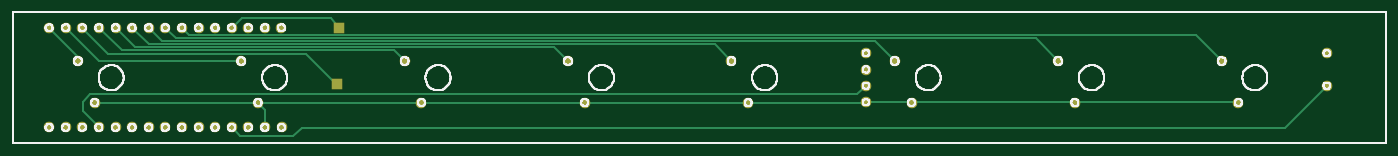
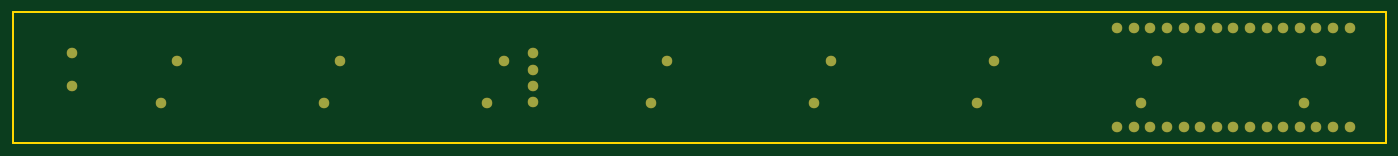
Circuit board: 10 layer files. Board 210.0 x 20.0 mm.
- drill: Drill_NPTH_Through.DRL (382 bytes)
- drill: Drill_PTH_Through.DRL (1192 bytes)
- drill: Drill_PTH_Through_Via.DRL (228 bytes)
- outline: Gerber_BoardOutlineLayer.GKO (515 bytes)
- bottom_copper: Gerber_BottomLayer.GBL (1724 bytes)
- bottom_mask: Gerber_BottomSolderMaskLayer.GBS (1734 bytes)
- top_copper: Gerber_TopLayer.GTL (3382 bytes)
- paste: Gerber_TopPasteMaskLayer.GTP (473 bytes)
- top_silk: Gerber_TopSilkscreenLayer.GTO (122229 bytes)
- top_mask: Gerber_TopSolderMaskLayer.GTS (1948 bytes)

=== drill: Drill_NPTH_Through.DRL ===
M48
INCH,LZ
;FILE_FORMAT=2:4
;TYPE=NON_PLATED
;Layer: NPTH_Through
;EasyEDA v6.5.60, 2026-10-25 20:23:28
;c7359df4c5d14c8091c3c6fffe5590d5,3e22ebd306a345d0af3d6f345b98689f,10
;Gerber Generator version 0.2
;Holesize 1 = 0.1520 inch
T01C0.1520
%
G05
G90
T01
X031569Y004451
X021730Y004450
X011890Y004450
X-007790Y004450
X-017630Y004460
X041420Y004450
X051260Y004450
X002050Y004450
M30

=== drill: Drill_PTH_Through.DRL ===
M48
INCH,LZ
;FILE_FORMAT=2:4
;TYPE=PLATED
;Layer: PTH_Through
;EasyEDA v6.5.60, 2026-10-25 20:23:28
;c7359df4c5d14c8091c3c6fffe5590d5,3e22ebd306a345d0af3d6f345b98689f,10
;Gerber Generator version 0.2
;Holesize 1 = 0.0360 inch
T01C0.0360
;Holesize 2 = 0.0390 inch
T02C0.0390
;Holesize 3 = 0.0430 inch
T03C0.0430
;Holesize 4 = 0.0470 inch
T04C0.0470
%
G05
G90
T01
X055590Y005930
X027840Y005920
T02
X055590Y003960
X027840Y002970
X027840Y003960
X027840Y004940
X-007380Y007450
X-008370Y007450
X-009370Y007450
X-010370Y007450
X-011370Y007450
X-012370Y007450
X-013370Y007450
X-014370Y007450
X-015370Y007450
X-016370Y007450
X-017370Y007460
X-018370Y007450
X-019370Y007450
X-021370Y007450
X-020370Y007450
X-021380Y001450
X-020380Y001450
X-019370Y001460
X-018370Y001450
X-017370Y001450
X-016370Y001450
X-015380Y001450
X-014370Y001450
X-013370Y001450
X-012370Y001450
X-011370Y001450
X-010370Y001450
X-009370Y001450
X-008370Y001450
X-007370Y001450
T03
X-018630Y002950
X-008790Y002950
X001050Y002950
X010900Y002950
X020740Y002950
X030580Y002950
X040420Y002950
X050260Y002950
T04
X-019640Y005450
X-009790Y005450
X000050Y005450
X009890Y005450
X019730Y005450
X029580Y005450
X039420Y005450
X049260Y005450
M30

=== drill: Drill_PTH_Through_Via.DRL ===
M48
INCH,LZ
;FILE_FORMAT=2:4
;TYPE=PLATED
;Layer: PTH_Through_Via
;EasyEDA v6.5.60, 2026-10-25 20:23:28
;c7359df4c5d14c8091c3c6fffe5590d5,3e22ebd306a345d0af3d6f345b98689f,10
;Gerber Generator version 0.2
T01C0.001
%
G05
G90
M30

=== outline: Gerber_BoardOutlineLayer.GKO ===
G04 Layer: BoardOutlineLayer*
G04 EasyEDA v6.5.60, 2026-10-25 20:23:28*
G04 c7359df4c5d14c8091c3c6fffe5590d5,3e22ebd306a345d0af3d6f345b98689f,10*
G04 Gerber Generator version 0.2*
G04 Scale: 100 percent, Rotated: No, Reflected: No *
G04 Dimensions in inches *
G04 leading zeros omitted , absolute positions ,3 integer and 6 decimal *
%FSLAX36Y36*%
%MOIN*%

%ADD10C,0.0100*%
%ADD11C,0.0175*%
D10*
X-2353998Y838998D02*
G01*
X5913999Y838998D01*
X5913999Y51999D01*
X-2353998Y51999D01*
X-2353998Y838998D01*

%LPD*%
M02*

=== bottom_copper: Gerber_BottomLayer.GBL ===
G04 Layer: BottomLayer*
G04 EasyEDA v6.5.60, 2026-10-25 20:23:28*
G04 c7359df4c5d14c8091c3c6fffe5590d5,3e22ebd306a345d0af3d6f345b98689f,10*
G04 Gerber Generator version 0.2*
G04 Scale: 100 percent, Rotated: No, Reflected: No *
G04 Dimensions in inches *
G04 leading zeros omitted , absolute positions ,3 integer and 6 decimal *
%FSLAX36Y36*%
%MOIN*%

%ADD10C,0.0600*%
%ADD11C,0.0112*%

%LPD*%
D10*
G01*
X-1964000Y545000D03*
G01*
X-1863000Y295000D03*
G01*
X-879000Y295000D03*
G01*
X-979000Y545000D03*
G01*
X5000Y545000D03*
G01*
X105000Y295000D03*
G01*
X1090000Y295000D03*
G01*
X988999Y545000D03*
G01*
X1973000Y545000D03*
G01*
X2073999Y295000D03*
G01*
X3058000Y295000D03*
G01*
X2958000Y545000D03*
G01*
X3941999Y545000D03*
G01*
X4041999Y295000D03*
G01*
X5026000Y295000D03*
G01*
X4926000Y545000D03*
G01*
X5558999Y395999D03*
G01*
X5558999Y593000D03*
G01*
X2783999Y296999D03*
G01*
X2783999Y395999D03*
G01*
X2783999Y494000D03*
G01*
X2783999Y591999D03*
G01*
X-738000Y745000D03*
G01*
X-836999Y745000D03*
G01*
X-936999Y745000D03*
G01*
X-1036999Y745000D03*
G01*
X-1136999Y745000D03*
G01*
X-1236999Y745000D03*
G01*
X-1336999Y745000D03*
G01*
X-1436999Y745000D03*
G01*
X-1536999Y745000D03*
G01*
X-1636999Y745000D03*
G01*
X-1736999Y745999D03*
G01*
X-1836999Y745000D03*
G01*
X-1936999Y745000D03*
G01*
X-2136999Y745000D03*
G01*
X-2036999Y745000D03*
G01*
X-2138000Y145000D03*
G01*
X-2038000Y145000D03*
G01*
X-1936999Y145999D03*
G01*
X-1836999Y145000D03*
G01*
X-1736999Y145000D03*
G01*
X-1636999Y145000D03*
G01*
X-1538000Y145000D03*
G01*
X-1436999Y145000D03*
G01*
X-1336999Y145000D03*
G01*
X-1236999Y145000D03*
G01*
X-1136999Y145000D03*
G01*
X-1036999Y145000D03*
G01*
X-936999Y145000D03*
G01*
X-836999Y145000D03*
G01*
X-736999Y145000D03*
M02*

=== bottom_mask: Gerber_BottomSolderMaskLayer.GBS ===
G04 Layer: BottomSolderMaskLayer*
G04 EasyEDA v6.5.60, 2026-10-25 20:23:28*
G04 c7359df4c5d14c8091c3c6fffe5590d5,3e22ebd306a345d0af3d6f345b98689f,10*
G04 Gerber Generator version 0.2*
G04 Scale: 100 percent, Rotated: No, Reflected: No *
G04 Dimensions in inches *
G04 leading zeros omitted , absolute positions ,3 integer and 6 decimal *
%FSLAX36Y36*%
%MOIN*%

%ADD10C,0.0640*%
%ADD11C,0.0128*%

%LPD*%
D10*
G01*
X-1964000Y545000D03*
G01*
X-1863000Y295000D03*
G01*
X-879000Y295000D03*
G01*
X-979000Y545000D03*
G01*
X5000Y545000D03*
G01*
X105000Y295000D03*
G01*
X1090000Y295000D03*
G01*
X988999Y545000D03*
G01*
X1973000Y545000D03*
G01*
X2073999Y295000D03*
G01*
X3058000Y295000D03*
G01*
X2958000Y545000D03*
G01*
X3941999Y545000D03*
G01*
X4041999Y295000D03*
G01*
X5026000Y295000D03*
G01*
X4926000Y545000D03*
G01*
X5558999Y395999D03*
G01*
X5558999Y593000D03*
G01*
X2783999Y296999D03*
G01*
X2783999Y395999D03*
G01*
X2783999Y494000D03*
G01*
X2783999Y591999D03*
G01*
X-738000Y745000D03*
G01*
X-836999Y745000D03*
G01*
X-936999Y745000D03*
G01*
X-1036999Y745000D03*
G01*
X-1136999Y745000D03*
G01*
X-1236999Y745000D03*
G01*
X-1336999Y745000D03*
G01*
X-1436999Y745000D03*
G01*
X-1536999Y745000D03*
G01*
X-1636999Y745000D03*
G01*
X-1736999Y745999D03*
G01*
X-1836999Y745000D03*
G01*
X-1936999Y745000D03*
G01*
X-2136999Y745000D03*
G01*
X-2036999Y745000D03*
G01*
X-2138000Y145000D03*
G01*
X-2038000Y145000D03*
G01*
X-1936999Y145999D03*
G01*
X-1836999Y145000D03*
G01*
X-1736999Y145000D03*
G01*
X-1636999Y145000D03*
G01*
X-1538000Y145000D03*
G01*
X-1436999Y145000D03*
G01*
X-1336999Y145000D03*
G01*
X-1236999Y145000D03*
G01*
X-1136999Y145000D03*
G01*
X-1036999Y145000D03*
G01*
X-936999Y145000D03*
G01*
X-836999Y145000D03*
G01*
X-736999Y145000D03*
M02*

=== top_copper: Gerber_TopLayer.GTL ===
G04 Layer: TopLayer*
G04 EasyEDA v6.5.60, 2026-10-25 20:23:28*
G04 c7359df4c5d14c8091c3c6fffe5590d5,3e22ebd306a345d0af3d6f345b98689f,10*
G04 Gerber Generator version 0.2*
G04 Scale: 100 percent, Rotated: No, Reflected: No *
G04 Dimensions in inches *
G04 leading zeros omitted , absolute positions ,3 integer and 6 decimal *
%FSLAX36Y36*%
%MOIN*%

%ADD10C,0.0100*%
%ADD11R,0.0600X0.0600*%
%ADD12C,0.0600*%
%ADD13C,0.0152*%

%LPD*%
D10*
X-1036999Y145000D02*
G01*
X-984600Y93000D01*
X-665000Y93000D01*
X-615999Y141999D01*
X5305000Y141999D01*
X5558999Y395999D01*
X-1836999Y145000D02*
G01*
X-1935999Y244000D01*
X-1935999Y300999D01*
X-1893000Y344000D01*
X2731999Y344000D01*
X2783999Y395999D01*
X-836999Y145000D02*
G01*
X-836999Y253000D01*
X-879000Y295000D01*
X2783999Y296999D02*
G01*
X5023999Y296999D01*
X5026000Y295000D01*
X-1863000Y295000D02*
G01*
X2781999Y295000D01*
X2783999Y296999D01*
X-1036999Y145000D02*
G01*
X-1029000Y145000D01*
X105000Y295000D02*
G01*
X103299Y295000D01*
X4042002Y295000D02*
G01*
X4040897Y295000D01*
X2073999Y295000D02*
G01*
X2073999Y292600D01*
X-1964000Y545000D02*
G01*
X-1964000Y571999D01*
X-2136999Y745000D01*
X-2036999Y745000D02*
G01*
X-2035000Y745000D01*
X-1835999Y545999D01*
X-980000Y545999D01*
X-979000Y545000D01*
X-1936999Y745000D02*
G01*
X-1781999Y590000D01*
X-590999Y590000D01*
X-408000Y406999D01*
X-400000Y406999D01*
X-1836999Y745000D02*
G01*
X-1700999Y609000D01*
X-59000Y609000D01*
X5000Y545000D01*
X-1736999Y745999D02*
G01*
X-1619000Y628000D01*
X906000Y628000D01*
X988999Y545000D01*
X-1636999Y745000D02*
G01*
X-1538000Y645999D01*
X1871999Y645999D01*
X1973000Y545000D01*
X-1536999Y745000D02*
G01*
X-1455000Y664000D01*
X2838999Y664000D01*
X2958000Y545000D01*
X-1436999Y745000D02*
G01*
X-1373000Y681999D01*
X3805000Y681999D01*
X3941999Y545000D01*
X-1336999Y745000D02*
G01*
X-1336999Y744000D01*
X-1291999Y699000D01*
X4771999Y699000D01*
X4926000Y545000D01*
X-976999Y805000D02*
G01*
X-1036999Y745000D01*
X-391999Y746999D02*
G01*
X-440000Y805000D01*
X-976999Y805000D01*
D11*
G01*
X-400000Y406999D03*
G01*
X-391999Y746999D03*
D12*
G01*
X-1964000Y545000D03*
G01*
X-1863000Y295000D03*
G01*
X-879000Y295000D03*
G01*
X-979000Y545000D03*
G01*
X5000Y545000D03*
G01*
X105000Y295000D03*
G01*
X1090000Y295000D03*
G01*
X988999Y545000D03*
G01*
X1973000Y545000D03*
G01*
X2073999Y295000D03*
G01*
X3058000Y295000D03*
G01*
X2958000Y545000D03*
G01*
X3941999Y545000D03*
G01*
X4041999Y295000D03*
G01*
X5026000Y295000D03*
G01*
X4926000Y545000D03*
G01*
X5558999Y395999D03*
G01*
X5558999Y593000D03*
G01*
X2783999Y296999D03*
G01*
X2783999Y395999D03*
G01*
X2783999Y494000D03*
G01*
X2783999Y591999D03*
G01*
X-738000Y745000D03*
G01*
X-836999Y745000D03*
G01*
X-936999Y745000D03*
G01*
X-1036999Y745000D03*
G01*
X-1136999Y745000D03*
G01*
X-1236999Y745000D03*
G01*
X-1336999Y745000D03*
G01*
X-1436999Y745000D03*
G01*
X-1536999Y745000D03*
G01*
X-1636999Y745000D03*
G01*
X-1736999Y745999D03*
G01*
X-1836999Y745000D03*
G01*
X-1936999Y745000D03*
G01*
X-2136999Y745000D03*
G01*
X-2036999Y745000D03*
G01*
X-2138000Y145000D03*
G01*
X-2038000Y145000D03*
G01*
X-1936999Y145999D03*
G01*
X-1836999Y145000D03*
G01*
X-1736999Y145000D03*
G01*
X-1636999Y145000D03*
G01*
X-1538000Y145000D03*
G01*
X-1436999Y145000D03*
G01*
X-1336999Y145000D03*
G01*
X-1236999Y145000D03*
G01*
X-1136999Y145000D03*
G01*
X-1036999Y145000D03*
G01*
X-936999Y145000D03*
G01*
X-836999Y145000D03*
G01*
X-736999Y145000D03*
M02*

=== paste: Gerber_TopPasteMaskLayer.GTP ===
G04 Layer: TopPasteMaskLayer*
G04 EasyEDA v6.5.60, 2026-10-25 20:23:28*
G04 c7359df4c5d14c8091c3c6fffe5590d5,3e22ebd306a345d0af3d6f345b98689f,10*
G04 Gerber Generator version 0.2*
G04 Scale: 100 percent, Rotated: No, Reflected: No *
G04 Dimensions in inches *
G04 leading zeros omitted , absolute positions ,3 integer and 6 decimal *
%FSLAX36Y36*%
%MOIN*%

%ADD10R,0.0600X0.0600*%
%ADD11R,0.0130X0.0600*%

%LPD*%
D10*
G01*
X-400000Y406999D03*
G01*
X-391999Y746999D03*
M02*

=== top_silk: Gerber_TopSilkscreenLayer.GTO (122229 bytes, source omitted) ===
=== top_mask: Gerber_TopSolderMaskLayer.GTS ===
G04 Layer: TopSolderMaskLayer*
G04 EasyEDA v6.5.60, 2026-10-25 20:23:28*
G04 c7359df4c5d14c8091c3c6fffe5590d5,3e22ebd306a345d0af3d6f345b98689f,10*
G04 Gerber Generator version 0.2*
G04 Scale: 100 percent, Rotated: No, Reflected: No *
G04 Dimensions in inches *
G04 leading zeros omitted , absolute positions ,3 integer and 6 decimal *
%FSLAX36Y36*%
%MOIN*%

%AMMACRO1*4,1,8,-0.0308,-0.032,-0.032,-0.0308,-0.032,0.0308,-0.0308,0.032,0.0308,0.032,0.032,0.0308,0.032,-0.0308,0.0308,-0.032,-0.0308,-0.032,0*%
%ADD10MACRO1*%
%ADD11C,0.0640*%
%ADD12C,0.0128*%

%LPD*%
D10*
G01*
X-400000Y407000D03*
G01*
X-392000Y747000D03*
D11*
G01*
X-1964000Y545000D03*
G01*
X-1863000Y295000D03*
G01*
X-879000Y295000D03*
G01*
X-979000Y545000D03*
G01*
X5000Y545000D03*
G01*
X105000Y295000D03*
G01*
X1090000Y295000D03*
G01*
X988999Y545000D03*
G01*
X1973000Y545000D03*
G01*
X2073999Y295000D03*
G01*
X3058000Y295000D03*
G01*
X2958000Y545000D03*
G01*
X3941999Y545000D03*
G01*
X4041999Y295000D03*
G01*
X5026000Y295000D03*
G01*
X4926000Y545000D03*
G01*
X5558999Y395999D03*
G01*
X5558999Y593000D03*
G01*
X2783999Y296999D03*
G01*
X2783999Y395999D03*
G01*
X2783999Y494000D03*
G01*
X2783999Y591999D03*
G01*
X-738000Y745000D03*
G01*
X-836999Y745000D03*
G01*
X-936999Y745000D03*
G01*
X-1036999Y745000D03*
G01*
X-1136999Y745000D03*
G01*
X-1236999Y745000D03*
G01*
X-1336999Y745000D03*
G01*
X-1436999Y745000D03*
G01*
X-1536999Y745000D03*
G01*
X-1636999Y745000D03*
G01*
X-1736999Y745999D03*
G01*
X-1836999Y745000D03*
G01*
X-1936999Y745000D03*
G01*
X-2136999Y745000D03*
G01*
X-2036999Y745000D03*
G01*
X-2138000Y145000D03*
G01*
X-2038000Y145000D03*
G01*
X-1936999Y145999D03*
G01*
X-1836999Y145000D03*
G01*
X-1736999Y145000D03*
G01*
X-1636999Y145000D03*
G01*
X-1538000Y145000D03*
G01*
X-1436999Y145000D03*
G01*
X-1336999Y145000D03*
G01*
X-1236999Y145000D03*
G01*
X-1136999Y145000D03*
G01*
X-1036999Y145000D03*
G01*
X-936999Y145000D03*
G01*
X-836999Y145000D03*
G01*
X-736999Y145000D03*
M02*
